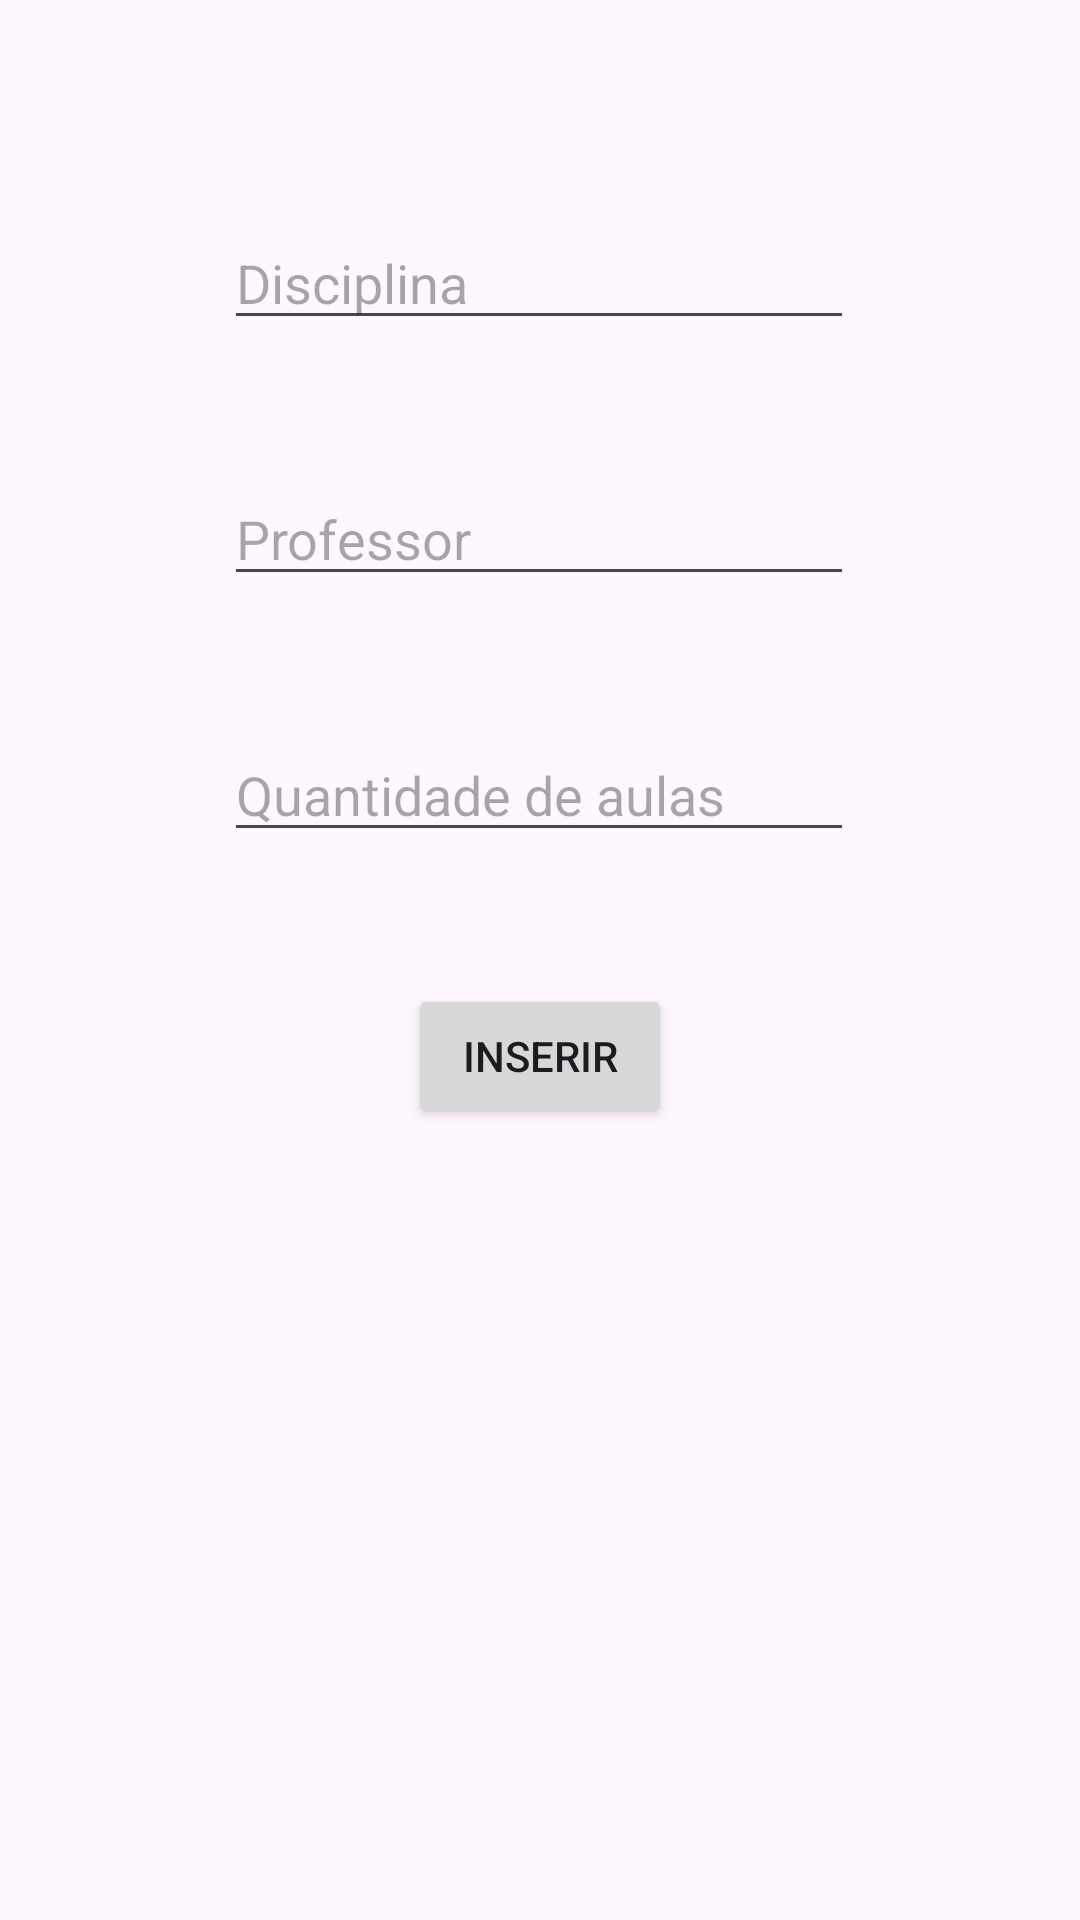

Write the Android layout XML for this screen, with the resource values it uses.
<!-- AndroidManifest.xml: application theme Theme.SQliteCorrecao -->
<!-- res/layout/activity_inserir.xml -->
<?xml version="1.0" encoding="utf-8"?>
<androidx.constraintlayout.widget.ConstraintLayout xmlns:android="http://schemas.android.com/apk/res/android"
    xmlns:app="http://schemas.android.com/apk/res-auto"
    xmlns:tools="http://schemas.android.com/tools"
    android:layout_width="match_parent"
    android:layout_height="match_parent"
    tools:context=".InserirActivity">

    <EditText
        android:id="@+id/edt_disciplina"
        android:layout_width="wrap_content"
        android:layout_height="wrap_content"
        android:layout_marginTop="72dp"
        android:ems="10"
        android:hint="Disciplina"
        android:inputType="text"
        app:layout_constraintEnd_toEndOf="parent"
        app:layout_constraintHorizontal_bias="0.497"
        app:layout_constraintStart_toStartOf="parent"
        app:layout_constraintTop_toTopOf="parent" />

    <EditText
        android:id="@+id/edt_professor"
        android:layout_width="wrap_content"
        android:layout_height="wrap_content"
        android:layout_marginTop="44dp"
        android:ems="10"
        android:hint="Professor"
        android:inputType="text"
        app:layout_constraintEnd_toEndOf="parent"
        app:layout_constraintHorizontal_bias="0.497"
        app:layout_constraintStart_toStartOf="parent"
        app:layout_constraintTop_toBottomOf="@+id/edt_disciplina" />

    <EditText
        android:id="@+id/edt_aulas"
        android:layout_width="wrap_content"
        android:layout_height="wrap_content"
        android:layout_marginTop="44dp"
        android:ems="10"
        android:hint="Quantidade de aulas"
        android:inputType="text"
        app:layout_constraintEnd_toEndOf="parent"
        app:layout_constraintHorizontal_bias="0.497"
        app:layout_constraintStart_toStartOf="parent"
        app:layout_constraintTop_toBottomOf="@+id/edt_professor" />

    <Button
        android:id="@+id/btn_inserir_disciplina"
        android:layout_width="wrap_content"
        android:layout_height="wrap_content"
        android:layout_marginTop="44dp"
        android:text="Inserir"
        app:layout_constraintEnd_toEndOf="parent"
        app:layout_constraintStart_toStartOf="parent"
        app:layout_constraintTop_toBottomOf="@+id/edt_aulas" />
</androidx.constraintlayout.widget.ConstraintLayout>
<!-- resources referenced by this layout -->
<resources>
  <style name="Theme.SQliteCorrecao" parent="Base.Theme.SQliteCorrecao" />
  <style name="Base.Theme.SQliteCorrecao" parent="Theme.Material3.DayNight.NoActionBar">
          
          
      </style>
</resources>
